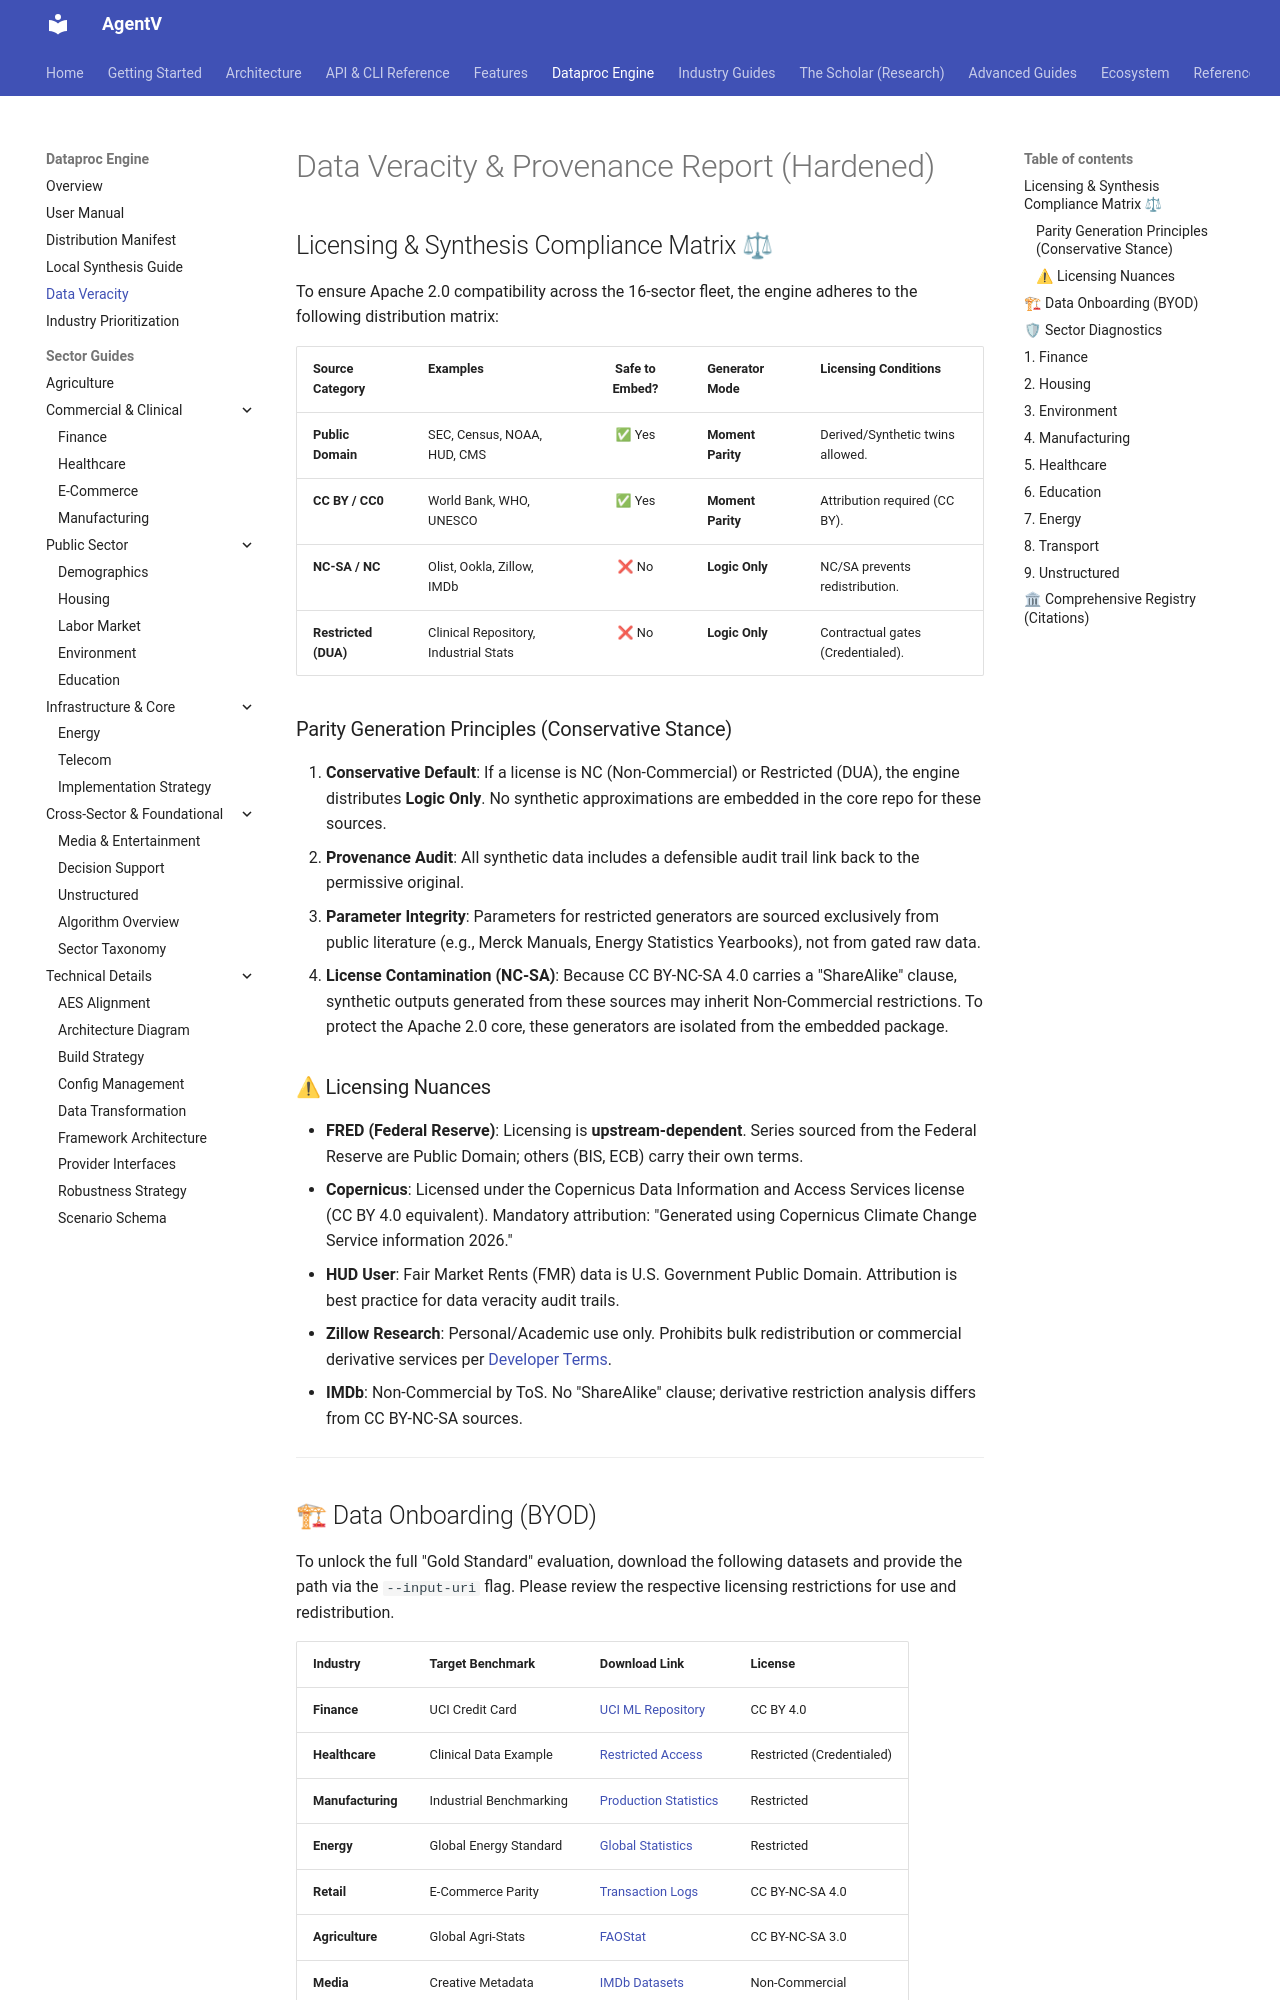

repository: najeed/ai-agent-eval-harness · page: old-dev/dataproc-design/data_veracity_report/index.html · generator: mkdocs

# Data Veracity & Provenance Report (Hardened)

## Licensing & Synthesis Compliance Matrix ⚖

To ensure Apache 2.0 compatibility across the 16-sector fleet, the engine adheres to the following distribution matrix:

| Source Category | Examples | Safe to Embed? | Generator Mode | Licensing Conditions |
| :--- | :--- | :---: | :--- | :--- |
| **Public Domain** | SEC, Census, NOAA, HUD, CMS | ✅ Yes | **Moment Parity** | Derived/Synthetic twins allowed. |
| **CC BY / CC0** | World Bank, WHO, UNESCO | ✅ Yes | **Moment Parity** | Attribution required (CC BY). |
| **NC-SA / NC** | Olist, Ookla, Zillow, IMDb | ❌ No | **Logic Only** | NC/SA prevents redistribution. |
| **Restricted (DUA)** | Clinical Repository, Industrial Stats | ❌ No | **Logic Only** | Contractual gates (Credentialed). |

### Parity Generation Principles (Conservative Stance)
1. **Conservative Default**: If a license is NC (Non-Commercial) or Restricted (DUA), the engine distributes **Logic Only**. No synthetic approximations are embedded in the core repo for these sources.
2. **Provenance Audit**: All synthetic data includes a defensible audit trail link back to the permissive original.
3. **Parameter Integrity**: Parameters for restricted generators are sourced exclusively from public literature (e.g., Merck Manuals, Energy Statistics Yearbooks), not from gated raw data.
4. **License Contamination (NC-SA)**: Because CC BY-NC-SA 4.0 carries a "ShareAlike" clause, synthetic outputs generated from these sources may inherit Non-Commercial restrictions. To protect the Apache 2.0 core, these generators are isolated from the embedded package.

### ⚠ Licensing Nuances
- **FRED (Federal Reserve)**: Licensing is **upstream-dependent**. Series sourced from the Federal Reserve are Public Domain; others (BIS, ECB) carry their own terms.
- **Copernicus**: Licensed under the Copernicus Data Information and Access Services license (CC BY 4.0 equivalent). Mandatory attribution: "Generated using Copernicus Climate Change Service information 2026."
- **HUD User**: Fair Market Rents (FMR) data is U.S. Government Public Domain. Attribution is best practice for data veracity audit trails.
- **Zillow Research**: Personal/Academic use only. Prohibits bulk redistribution or commercial derivative services per [Developer Terms](https://www.zillowgroup.com/developers/terms/).
- **IMDb**: Non-Commercial by ToS. No "ShareAlike" clause; derivative restriction analysis differs from CC BY-NC-SA sources.

---
